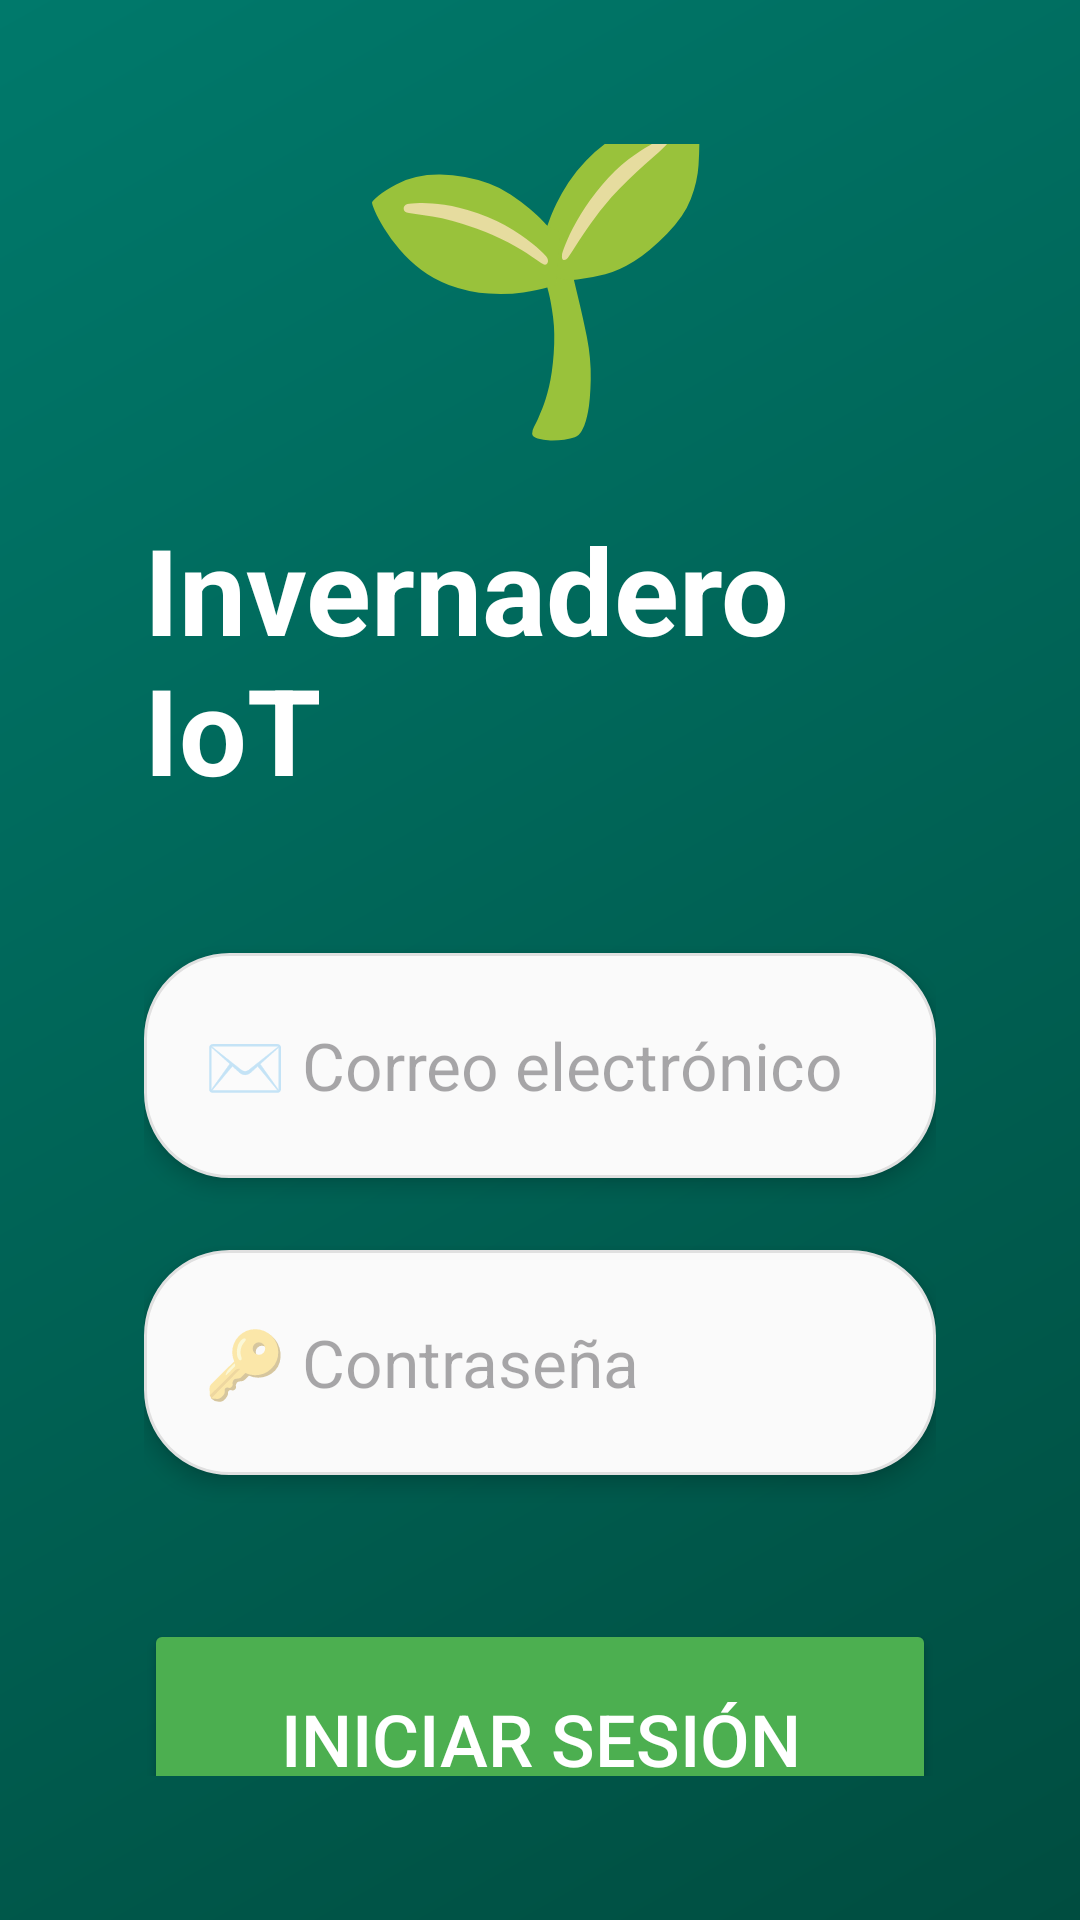

The Android layout XML behind this screen, and the referenced resources:
<!-- AndroidManifest.xml: application theme Theme.InvernaderoPI -->
<!-- res/layout/activity_main.xml -->
<?xml version="1.0" encoding="utf-8"?>
<LinearLayout xmlns:android="http://schemas.android.com/apk/res/android"
    android:layout_width="match_parent"
    android:layout_height="match_parent"
    android:orientation="vertical"
    android:padding="48dp"
    android:gravity="center"
    android:background="@drawable/fondo_degradado">

    <TextView
        android:layout_width="wrap_content"
        android:layout_height="wrap_content"
        android:text="🌱"
        android:textSize="100sp"
        android:layout_marginBottom="16dp"/>

    <TextView
        android:layout_width="wrap_content"
        android:layout_height="wrap_content"
        android:text="Invernadero IoT"
        android:textSize="40sp"
        android:textStyle="bold"
        android:textColor="#FFFFFF"
        android:layout_marginBottom="48dp"/>

    <EditText
        android:id="@+id/etEmail"
        android:layout_width="match_parent"
        android:layout_height="75dp"
        android:hint="✉️ Correo electrónico"
        android:inputType="textEmailAddress"
        android:background="@drawable/fondo_tarjeta"
        android:padding="20dp"
        android:textSize="22sp"
        android:elevation="4dp"
        android:layout_marginBottom="24dp"/>

    <EditText
        android:id="@+id/etPassword"
        android:layout_width="match_parent"
        android:layout_height="75dp"
        android:hint="🔑 Contraseña"
        android:inputType="textPassword"
        android:background="@drawable/fondo_tarjeta"
        android:padding="20dp"
        android:textSize="22sp"
        android:elevation="4dp"
        android:layout_marginBottom="48dp"/>

    <Button
        android:id="@+id/btnLogin"
        android:layout_width="match_parent"
        android:layout_height="80dp"
        android:text="Iniciar Sesión"
        android:textSize="24sp"
        android:backgroundTint="#4CAF50"
        android:textColor="#FFFFFF" />

</LinearLayout>
<!-- resources referenced by this layout -->
<resources>
  <!-- drawable fondo_degradado (drawable) -->
  <?xml version="1.0" encoding="utf-8"?>
  <shape xmlns:android="http://schemas.android.com/apk/res/android">
      <gradient
          android:startColor="#004D40"
          android:endColor="#00796B"
          android:angle="135" />
  </shape>
  <!-- drawable fondo_tarjeta (drawable) -->
  <?xml version="1.0" encoding="utf-8"?>
  <shape xmlns:android="http://schemas.android.com/apk/res/android">
      <solid android:color="#FAFAFA" />
      <corners android:radius="28dp" />
      <stroke android:width="1dp" android:color="#E0E0E0" />
  </shape>
  <style name="Theme.InvernaderoPI" parent="Base.Theme.InvernaderoPI" />
  <style name="Base.Theme.InvernaderoPI" parent="Theme.Material3.DayNight.NoActionBar">
          
          
      </style>
</resources>
